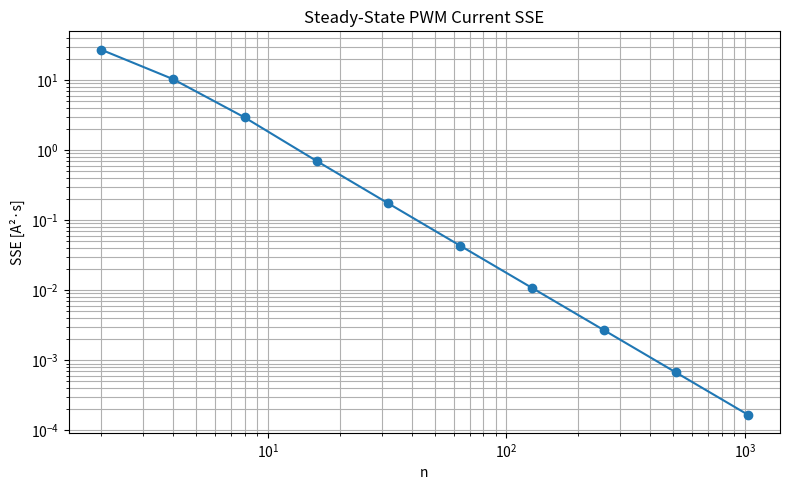
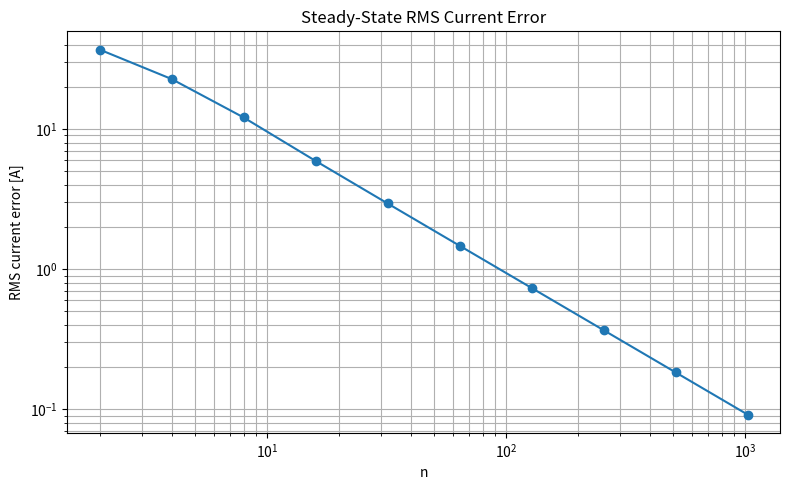
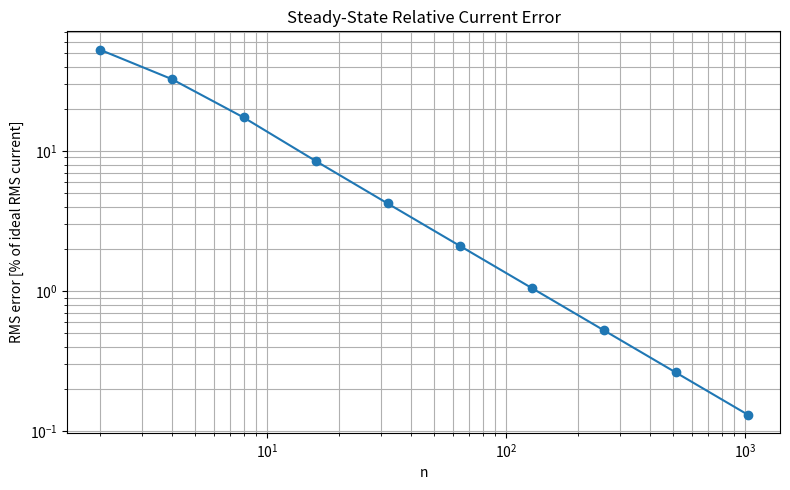

Source code (Python) for these figures, in order:
import numpy as np
import pandas as pd
import matplotlib.pyplot as plt

# ============================================================
# Parameters
# ============================================================

Vdc = 800.0
Vm = 325.0
f0 = 50.0

R = 1.0
L = 10e-3

w0 = 2*np.pi*f0
T0 = 1/f0


# ============================================================
# IDEAL STEADY-STATE SINUSOIDAL CURRENT
#
# L di/dt + R i = Vm sin(w0 t)
#
# i_ss(t) = A sin(w0 t) + B cos(w0 t)
# ============================================================

A = Vm*R / (R**2 + (w0*L)**2)
B = -Vm*w0*L / (R**2 + (w0*L)**2)

Ipk = np.sqrt(A**2 + B**2)
Irms_ideal = Ipk / np.sqrt(2)


def i_ideal_ss(t):
    return A*np.sin(w0*t) + B*np.cos(w0*t)


# ============================================================
# EXACT propagation through a constant-voltage interval
# ============================================================

def propagate(i0, v, dt):
    """
    Exact solution of

        L di/dt + R i = v

    for constant v over dt.
    """
    a = np.exp(-R*dt/L)

    return i0*a + (v/R)*(1-a)


# ============================================================
# Generate PWM intervals for one fundamental cycle
#
# Each switching interval:
#
#   +Vdc/2 for D*Ts
#   -Vdc/2 for (1-D)*Ts
#
# Duty is continuous / real-valued.
# ============================================================

def pwm_intervals(n):

    fs = n*f0
    Ts = 1/fs

    intervals = []

    for m in range(n):

        t0 = m*Ts
        t1 = (m+1)*Ts
        tc = 0.5*(t0+t1)

        # Continuous sinusoidal reference
        vref = Vm*np.sin(w0*tc)

        # Average voltage:
        #
        # Vavg = D*(+Vdc/2) + (1-D)*(-Vdc/2)
        #      = (2D-1)Vdc/2
        #
        # Hence:
        #
        # D = 0.5 + Vref/Vdc
        D = 0.5 + vref/Vdc

        if not (0 <= D <= 1):
            raise ValueError(
                f"Overmodulation at n={n}: D={D}"
            )

        ton = D*Ts
        toff = Ts-ton

        # +Vdc/2 segment
        if ton > 0:
            intervals.append(
                (t0, t0+ton, +Vdc/2)
            )

        # -Vdc/2 segment
        if toff > 0:
            intervals.append(
                (t0+ton, t1, -Vdc/2)
            )

    return intervals


# ============================================================
# Find periodic steady-state starting current
#
# Over the entire fundamental period:
#
# i(T0) = a*i(0) + b
#
# Periodic steady state requires:
#
# i(T0) = i(0)
#
# => i(0) = b/(1-a)
# ============================================================

def steady_state_initial_current(intervals):

    i = 0.0

    for t0, t1, v in intervals:

        dt = t1-t0
        i = propagate(i, v, dt)

    i_end_from_zero = i

    # Since every interval has the same R/L,
    # total attenuation over T0 is:
    a = np.exp(-R*T0/L)

    i_start = i_end_from_zero / (1-a)

    return i_start


# ============================================================
# Accurate SSE using Gauss-Legendre quadrature
# ============================================================

# Number of quadrature points per constant-voltage interval.
# This is NOT duty-cycle discretization.
Nq = 16

xg, wg = np.polynomial.legendre.leggauss(Nq)


def calculate_sse(n):

    intervals = pwm_intervals(n)

    # Periodic steady-state current at t=0
    i = steady_state_initial_current(intervals)

    SSE = 0.0

    for t0, t1, v in intervals:

        dt = t1-t0

        # Map Gauss-Legendre nodes to [t0,t1]
        t = 0.5*(t0+t1) + 0.5*dt*xg

        # Local time since beginning of interval
        tau = t-t0

        # Exact PWM current inside interval
        ipwm = (
            i*np.exp(-R*tau/L)
            + (v/R)*(1-np.exp(-R*tau/L))
        )

        # Ideal steady-state sinusoidal current
        iref = i_ideal_ss(t)

        error = ipwm-iref

        # Integral over this interval
        SSE += 0.5*dt*np.sum(wg*error**2)

        # Exact current at interval end
        i = propagate(i, v, dt)

    RMS_error = np.sqrt(SSE/T0)

    return SSE, RMS_error, i


# ============================================================
# Run n = 2^k
# ============================================================

results = []

for k in range(1, 11):

    n = 2**k

    SSE, RMS_error, i_end = calculate_sse(n)

    results.append({
        "k": k,
        "n": n,
        "switching_frequency_Hz": n*f0,
        "SSE_A2_s": SSE,
        "RMS_error_A": RMS_error,
        "error_percent": 100*RMS_error/Irms_ideal,
        "periodicity_error_A": i_end
    })


df = pd.DataFrame(results)

print("\nIdeal steady-state current:")
print(f"Peak RMS current = {Ipk:.6f} A")
print(f"RMS current      = {Irms_ideal:.6f} A")

print("\nResults:")
print(df.to_string(index=False))


# ============================================================
# Convergence exponent
#
# SSE ~ C / n^p
# ============================================================

# Use the asymptotic region n >= 32
fit = df[df["n"] >= 32]

p_sse, logC_sse = np.polyfit(
    np.log(fit["n"]),
    np.log(fit["SSE_A2_s"]),
    1
)

p_rms, logC_rms = np.polyfit(
    np.log(fit["n"]),
    np.log(fit["RMS_error_A"]),
    1
)

print("\nConvergence:")
print(f"SSE exponent      = {-p_sse:.6f}")
print(f"RMS-error exponent = {-p_rms:.6f}")


# ============================================================
# Plot SSE
# ============================================================

plt.figure(figsize=(8,5))

plt.loglog(
    df["n"],
    df["SSE_A2_s"],
    "o-"
)

plt.xlabel("n")
plt.ylabel("SSE [A²·s]")
plt.title("Steady-State PWM Current SSE")
plt.grid(True, which="both")
plt.tight_layout()
plt.show()


# ============================================================
# Plot RMS error
# ============================================================

plt.figure(figsize=(8,5))

plt.loglog(
    df["n"],
    df["RMS_error_A"],
    "o-"
)

plt.xlabel("n")
plt.ylabel("RMS current error [A]")
plt.title("Steady-State RMS Current Error")
plt.grid(True, which="both")
plt.tight_layout()
plt.show()


# ============================================================
# Plot percentage error
# ============================================================

plt.figure(figsize=(8,5))

plt.loglog(
    df["n"],
    df["error_percent"],
    "o-"
)

plt.xlabel("n")
plt.ylabel("RMS error [% of ideal RMS current]")
plt.title("Steady-State Relative Current Error")
plt.grid(True, which="both")
plt.tight_layout()
plt.show()
